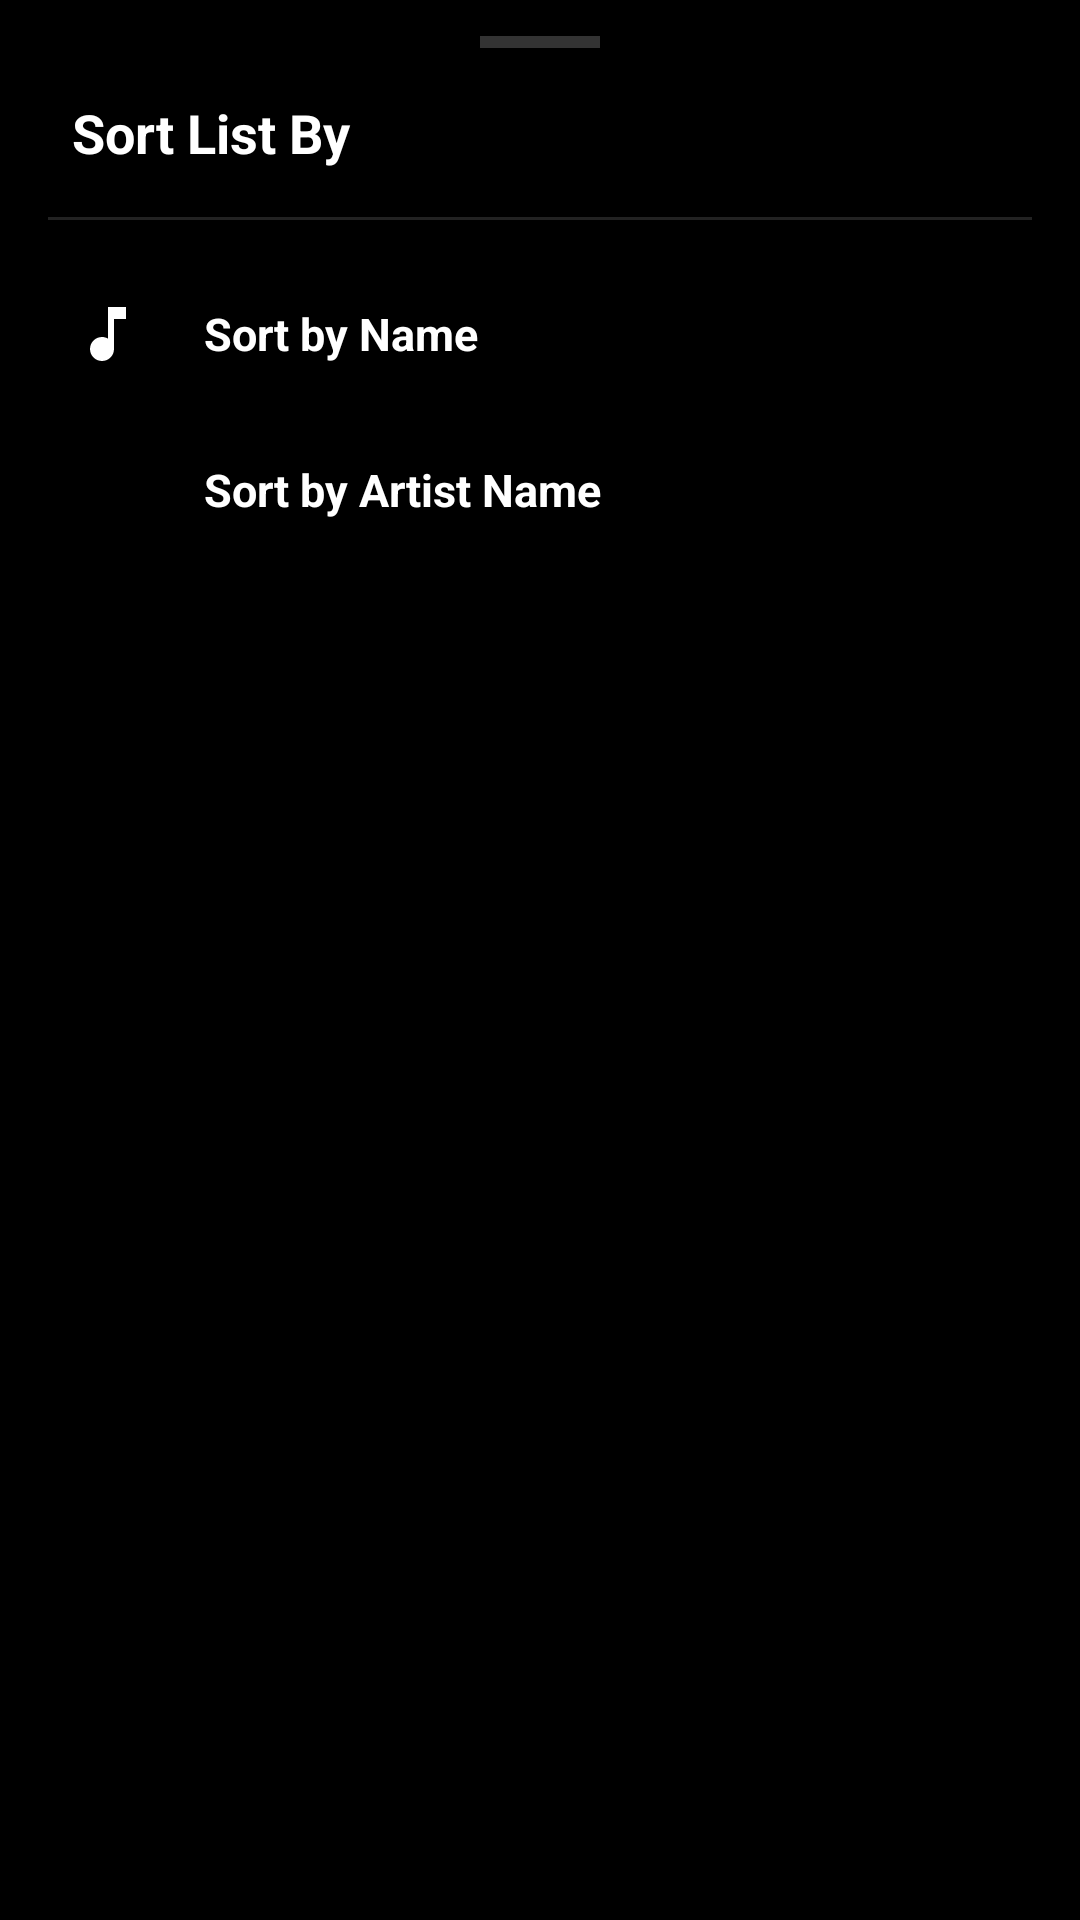

Reconstruct the res/layout file that produces this screen, plus the resources it refers to.
<!-- AndroidManifest.xml: application theme Theme.MyApplication -->
<!-- res/layout/dialog_sort_options_bottom_sheet.xml -->
<?xml version="1.0" encoding="utf-8"?>
<LinearLayout xmlns:android="http://schemas.android.com/apk/res/android"
    xmlns:app="http://schemas.android.com/apk/res-auto"
    xmlns:tools="http://schemas.android.com/tools"
    android:layout_width="match_parent"
    android:layout_height="wrap_content"
    android:orientation="vertical"
    android:paddingStart="16dp"
    android:paddingTop="12dp"
    android:paddingEnd="16dp"
    android:paddingBottom="24dp">

    <View
        android:layout_width="40dp"
        android:layout_height="4dp"
        android:layout_gravity="center_horizontal"
        android:layout_marginBottom="16dp"
        android:background="#33FFFFFF" />

    <TextView
        android:id="@+id/dialogSortTitle"
        android:layout_width="match_parent"
        android:layout_height="wrap_content"
        android:layout_marginStart="8dp"
        android:layout_marginBottom="8dp"
        android:text="Sort List By"
        android:textColor="@color/white"
        android:textSize="18sp"
        android:textStyle="bold" />

    <View
        android:layout_width="match_parent"
        android:layout_height="1dp"
        android:layout_marginTop="8dp"
        android:layout_marginBottom="12dp"
        android:background="#22FFFFFF" />

    
    <LinearLayout
        android:id="@+id/optionSortByName"
        android:layout_width="match_parent"
        android:layout_height="52dp"
        android:background="?attr/selectableItemBackground"
        android:clickable="true"
        android:focusable="true"
        android:gravity="center_vertical"
        android:orientation="horizontal"
        android:paddingStart="8dp"
        android:paddingEnd="8dp">

        <ImageView
            android:layout_width="24dp"
            android:layout_height="24dp"
            android:contentDescription="@null"
            android:src="@drawable/baseline_music_note_24"
            app:tint="@color/white" />

        <TextView
            android:layout_width="wrap_content"
            android:layout_height="wrap_content"
            android:layout_marginStart="20dp"
            android:text="Sort by Name"
            android:textColor="@color/white"
            android:textSize="15sp"
            android:textStyle="bold" />

    </LinearLayout>

    
    <LinearLayout
        android:id="@+id/optionSortByArtist"
        android:layout_width="match_parent"
        android:layout_height="52dp"
        android:background="?attr/selectableItemBackground"
        android:clickable="true"
        android:focusable="true"
        android:gravity="center_vertical"
        android:orientation="horizontal"
        android:paddingStart="8dp"
        android:paddingEnd="8dp">

        <ImageView
            android:layout_width="24dp"
            android:layout_height="24dp"
            android:contentDescription="@null"
            android:src="@drawable/baseline_edit_24"
            app:tint="@color/white" />

        <TextView
            android:layout_width="wrap_content"
            android:layout_height="wrap_content"
            android:layout_marginStart="20dp"
            android:text="Sort by Artist Name"
            android:textColor="@color/white"
            android:textSize="15sp"
            android:textStyle="bold" />

    </LinearLayout>

</LinearLayout>
<!-- resources referenced by this layout -->
<resources>
  <color name="white">#FFFFFFFF</color>
  <!-- drawable baseline_music_note_24 (drawable) -->
  <vector xmlns:android="http://schemas.android.com/apk/res/android"
      android:width="24dp"
      android:height="24dp"
      android:viewportWidth="24"
      android:viewportHeight="24"
      android:tint="#ffffff">
    <path
        android:fillColor="@android:color/white"
        android:pathData="M12,3v10.55c-0.59,-0.34 -1.27,-0.55 -2,-0.55 -2.21,0 -4,1.79 -4,4s1.79,4 4,4 4,-1.79 4,-4V7h4V3h-6z"/>
  </vector>
  <style name="Theme.MyApplication" parent="Base.Theme.MyApplication" />
  <style name="Base.Theme.MyApplication" parent="Theme.Material3.DayNight.NoActionBar">
          <item name="colorPrimary">@color/white</item>
          <item name="colorSecondary">#AAAAAA</item>
          <item name="colorAccent">#3D3D3D</item>
          <item name="colorControlActivated">#AAAAAA</item>
          <item name="colorControlHighlight">#33FFFFFF</item>
          <item name="android:windowBackground">@color/black</item>
          <item name="android:windowSplashScreenBackground" tools:targetApi="s">@color/black</item>
          <item name="android:windowSplashScreenAnimatedIcon" tools:targetApi="s">@android:color/transparent</item>
  
          
          <item name="materialButtonStyle">@style/Widget.App.Button</item>
      </style>
  <color name="black">#FF000000</color>
  <style name="Widget.App.Button" parent="Widget.MaterialComponents.Button">
          <item name="backgroundTint">#444444</item>
          <item name="cornerRadius">24dp</item>
          <item name="strokeColor">#555555</item>
          <item name="strokeWidth">1dp</item>
          <item name="rippleColor">#33FFFFFF</item>
          <item name="android:textColor">@color/white</item>
          <item name="android:textAllCaps">false</item>
          <item name="android:textStyle">bold</item>
          <item name="android:insetTop">0dp</item>
          <item name="android:insetBottom">0dp</item>
      </style>
</resources>
